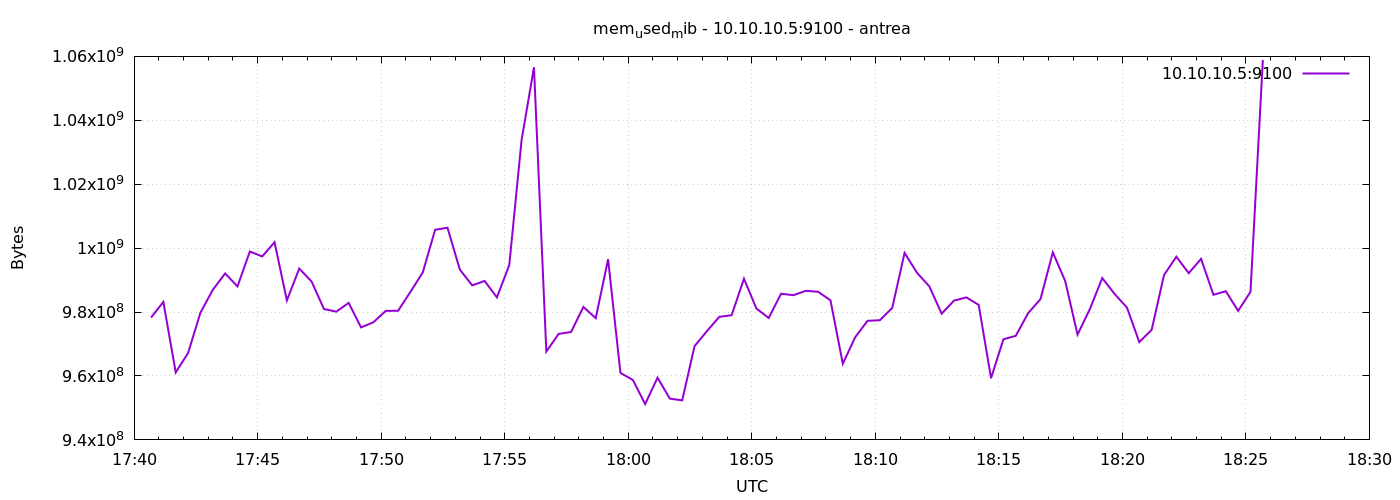

The data file committed next to this chart (first rows):
1777138841	978276352
1777138871	983175168
1777138901	961114112
1777138931	967180288
1777138961	979800064
1777138991	986939392
1777139021	992083968
1777139051	988024832
1777139081	998948864
1777139111	997400576
1777139141	1001852928
1777139171	983638016
1777139201	993615872
1777139231	989548544
1777139261	980938752
1777139291	980127744
1777139321	982867968
1777139351	975208448
1777139381	976805888
1777139411	980365312
1777139441	980406272
1777139471	986316800
1777139501	992411648
1777139531	1005756416
1777139561	1006379008
1777139591	993284096
1777139621	988352512
1777139651	989741056
1777139681	984584192
1777139711	994697216
1777139741	1033904128
1777139771	1056600064
1777139801	967630848
1777139831	973172736
1777139861	973754368
1777139891	981594112
1777139921	978083840
1777139951	996540416
1777139981	960946176
1777140011	958779392
1777140041	951218176
1777140071	959467520
1777140101	952905728
1777140131	952381440
1777140161	969351168
1777140191	974028800
1777140221	978509824
1777140251	979025920
1777140281	990441472
1777140311	981135360
1777140341	978149376
1777140371	985726976
1777140401	985284608
1777140431	986644480
1777140461	986349568
1777140491	983678976
1777140521	963829760
1777140551	972115968
1777140581	977252352
1777140611	977448960
1777140641	981299200
... 30 more rows
